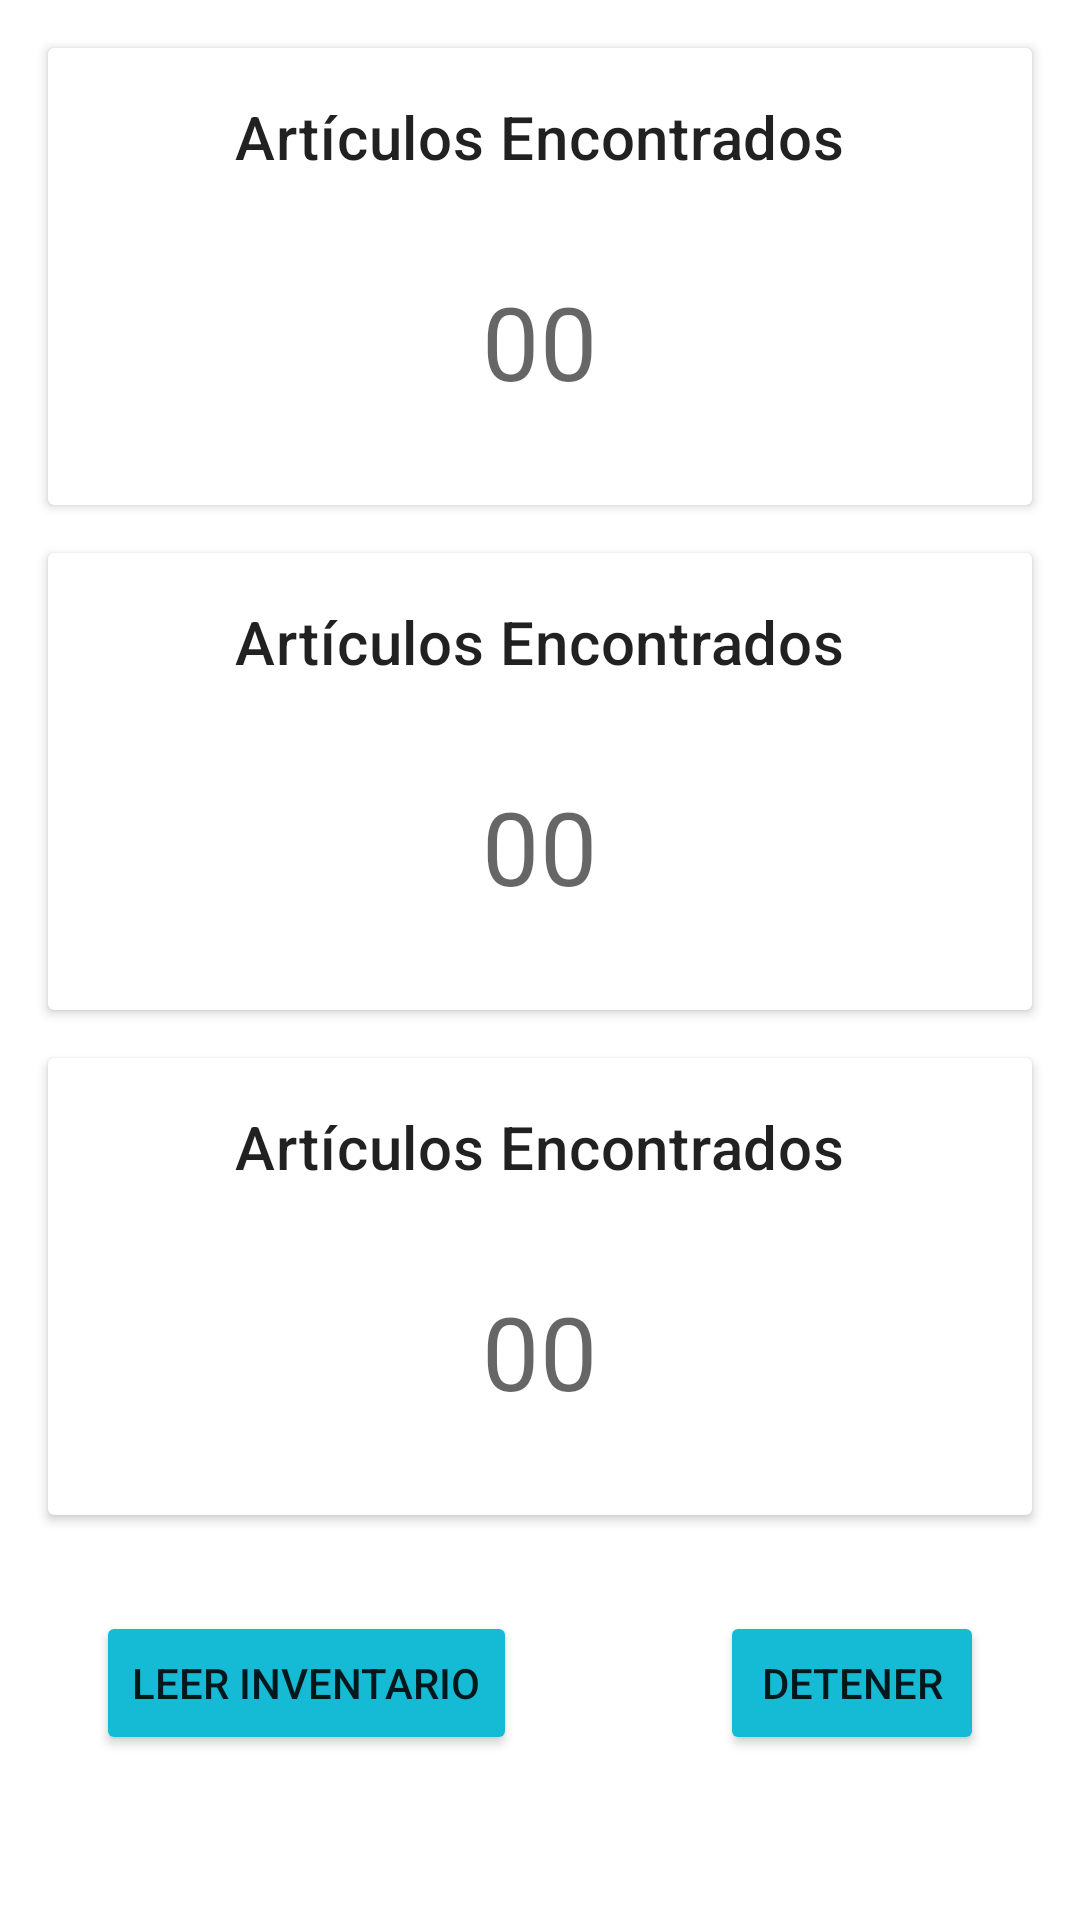

Here is an Android app screen rendered from its layout file. Give the layout XML and the strings, colors and styles it references.
<!-- AndroidManifest.xml: application theme Theme.ArticlesCleanArchitecture -->
<!-- res/layout/fragment_inventory_check_out.xml -->
<?xml version="1.0" encoding="utf-8"?>
<androidx.core.widget.NestedScrollView
    xmlns:android="http://schemas.android.com/apk/res/android"
    xmlns:app="http://schemas.android.com/apk/res-auto"
    xmlns:tools="http://schemas.android.com/tools"
    android:layout_width="match_parent"
    android:layout_height="match_parent">

    <androidx.constraintlayout.widget.ConstraintLayout
        android:id="@+id/frameLayout8"
        android:layout_width="match_parent"
        android:layout_height="match_parent"
        tools:context="ui.InventoryCheckOutFragment">

        <Button
            android:id="@+id/startReadingButton2"
            android:layout_width="0dp"
            android:layout_height="wrap_content"
            android:layout_margin="32dp"
            android:text="Leer inventario"
            android:backgroundTint="@color/primary_variant"
            app:cornerRadius="16dp"
            app:layout_constraintStart_toStartOf="parent"
            app:layout_constraintTop_toBottomOf="@+id/inconsistent" />

        <Button
            android:id="@+id/checkOutButton"
            android:layout_width="0dp"
            android:layout_height="wrap_content"
            android:backgroundTint="@color/primary_variant"
            android:text="Detener"
            android:layout_margin="32dp"
            app:cornerRadius="16dp"
            app:layout_constraintEnd_toEndOf="parent"
            app:layout_constraintTop_toBottomOf="@+id/inconsistent" />

        <include
            android:id="@+id/found"
            layout="@layout/card_check_out"
            tools:layout_editor_absoluteX="16dp"
            tools:layout_editor_absoluteY="16dp" />

        <include
            android:id="@+id/missing"
            layout="@layout/card_check_out"
            android:layout_width="0dp"
            android:layout_height="wrap_content"
            android:layout_marginStart="16dp"
            android:layout_marginTop="16dp"
            android:layout_marginEnd="16dp"
            app:layout_constraintEnd_toEndOf="parent"
            app:layout_constraintStart_toStartOf="parent"
            app:layout_constraintTop_toBottomOf="@+id/found" />

        <include
            android:id="@+id/inconsistent"
            layout="@layout/card_check_out"
            android:layout_width="0dp"
            android:layout_height="wrap_content"
            android:layout_marginStart="16dp"
            android:layout_marginTop="16dp"
            android:layout_marginEnd="16dp"
            app:layout_constraintEnd_toEndOf="parent"
            app:layout_constraintStart_toStartOf="parent"
            app:layout_constraintTop_toBottomOf="@+id/missing" />

    </androidx.constraintlayout.widget.ConstraintLayout>
</androidx.core.widget.NestedScrollView>
<!-- res/layout/card_check_out.xml (included above) -->
<?xml version="1.0" encoding="utf-8"?>
<androidx.cardview.widget.CardView xmlns:app="http://schemas.android.com/apk/res-auto"
    xmlns:android="http://schemas.android.com/apk/res/android"
    xmlns:tools="http://schemas.android.com/tools"
    android:id="@+id/cardView"
    android:layout_width="0dp"
    android:layout_height="wrap_content"
    android:layout_marginStart="16dp"
    android:layout_marginTop="16dp"
    android:layout_marginEnd="16dp"
    app:layout_constraintEnd_toEndOf="parent"
    app:layout_constraintHorizontal_bias="0.5"
    app:layout_constraintStart_toStartOf="parent"
    app:layout_constraintTop_toTopOf="parent"
    tools:showIn="@layout/fragment_inventory_check_out">

    <androidx.constraintlayout.widget.ConstraintLayout
        android:layout_width="match_parent"
        android:layout_height="match_parent">

        <TextView
            android:id="@+id/descriptionText"
            style="@style/TextAppearance.MaterialComponents.Headline6"
            android:layout_width="wrap_content"
            android:layout_height="wrap_content"
            android:layout_marginTop="16dp"
            android:text="Artículos Encontrados"
            app:layout_constraintEnd_toEndOf="@+id/articleCounterText"
            app:layout_constraintStart_toStartOf="@+id/articleCounterText"
            app:layout_constraintTop_toTopOf="parent" />

        <TextView
            android:id="@+id/articleCounterText"
            style="@style/TextAppearance.MaterialComponents.Headline4"
            android:layout_width="wrap_content"
            android:layout_height="wrap_content"
            android:layout_marginTop="32dp"
            android:layout_marginBottom="32dp"
            android:text="00"
            app:layout_constraintBottom_toBottomOf="parent"
            app:layout_constraintEnd_toEndOf="parent"
            app:layout_constraintStart_toStartOf="parent"
            app:layout_constraintTop_toBottomOf="@+id/descriptionText" />

        <androidx.constraintlayout.widget.Barrier
            android:id="@+id/barrier2"
            android:layout_width="wrap_content"
            android:layout_height="wrap_content"
            android:layout_marginEnd="32dp"
            app:barrierDirection="left"
            app:layout_constraintBottom_toBottomOf="parent"
            app:layout_constraintEnd_toEndOf="parent"
            app:layout_constraintTop_toTopOf="parent" />

    </androidx.constraintlayout.widget.ConstraintLayout>
</androidx.cardview.widget.CardView>
<!-- resources referenced by this layout -->
<resources>
  <color name="primary_variant">#15BAD4</color>
  <style name="Theme.ArticlesCleanArchitecture" parent="Theme.MaterialComponents.DayNight.DarkActionBar">
          
          <item name="colorPrimary">@color/purple_500</item>
          <item name="colorPrimaryVariant">@color/purple_700</item>
          <item name="colorOnPrimary">@color/white</item>
          
          <item name="colorSecondary">@color/teal_200</item>
          <item name="colorSecondaryVariant">@color/teal_700</item>
          <item name="colorOnSecondary">@color/black</item>
          
          <item name="android:statusBarColor" tools:targetApi="l">?attr/colorPrimaryVariant</item>
          
      </style>
  <color name="purple_500">#FF6200EE</color>
  <color name="purple_700">#FF3700B3</color>
  <color name="white">#FFFFFFFF</color>
  <color name="teal_200">#FF03DAC5</color>
  <color name="teal_700">#FF018786</color>
  <color name="black">#FF000000</color>
</resources>
